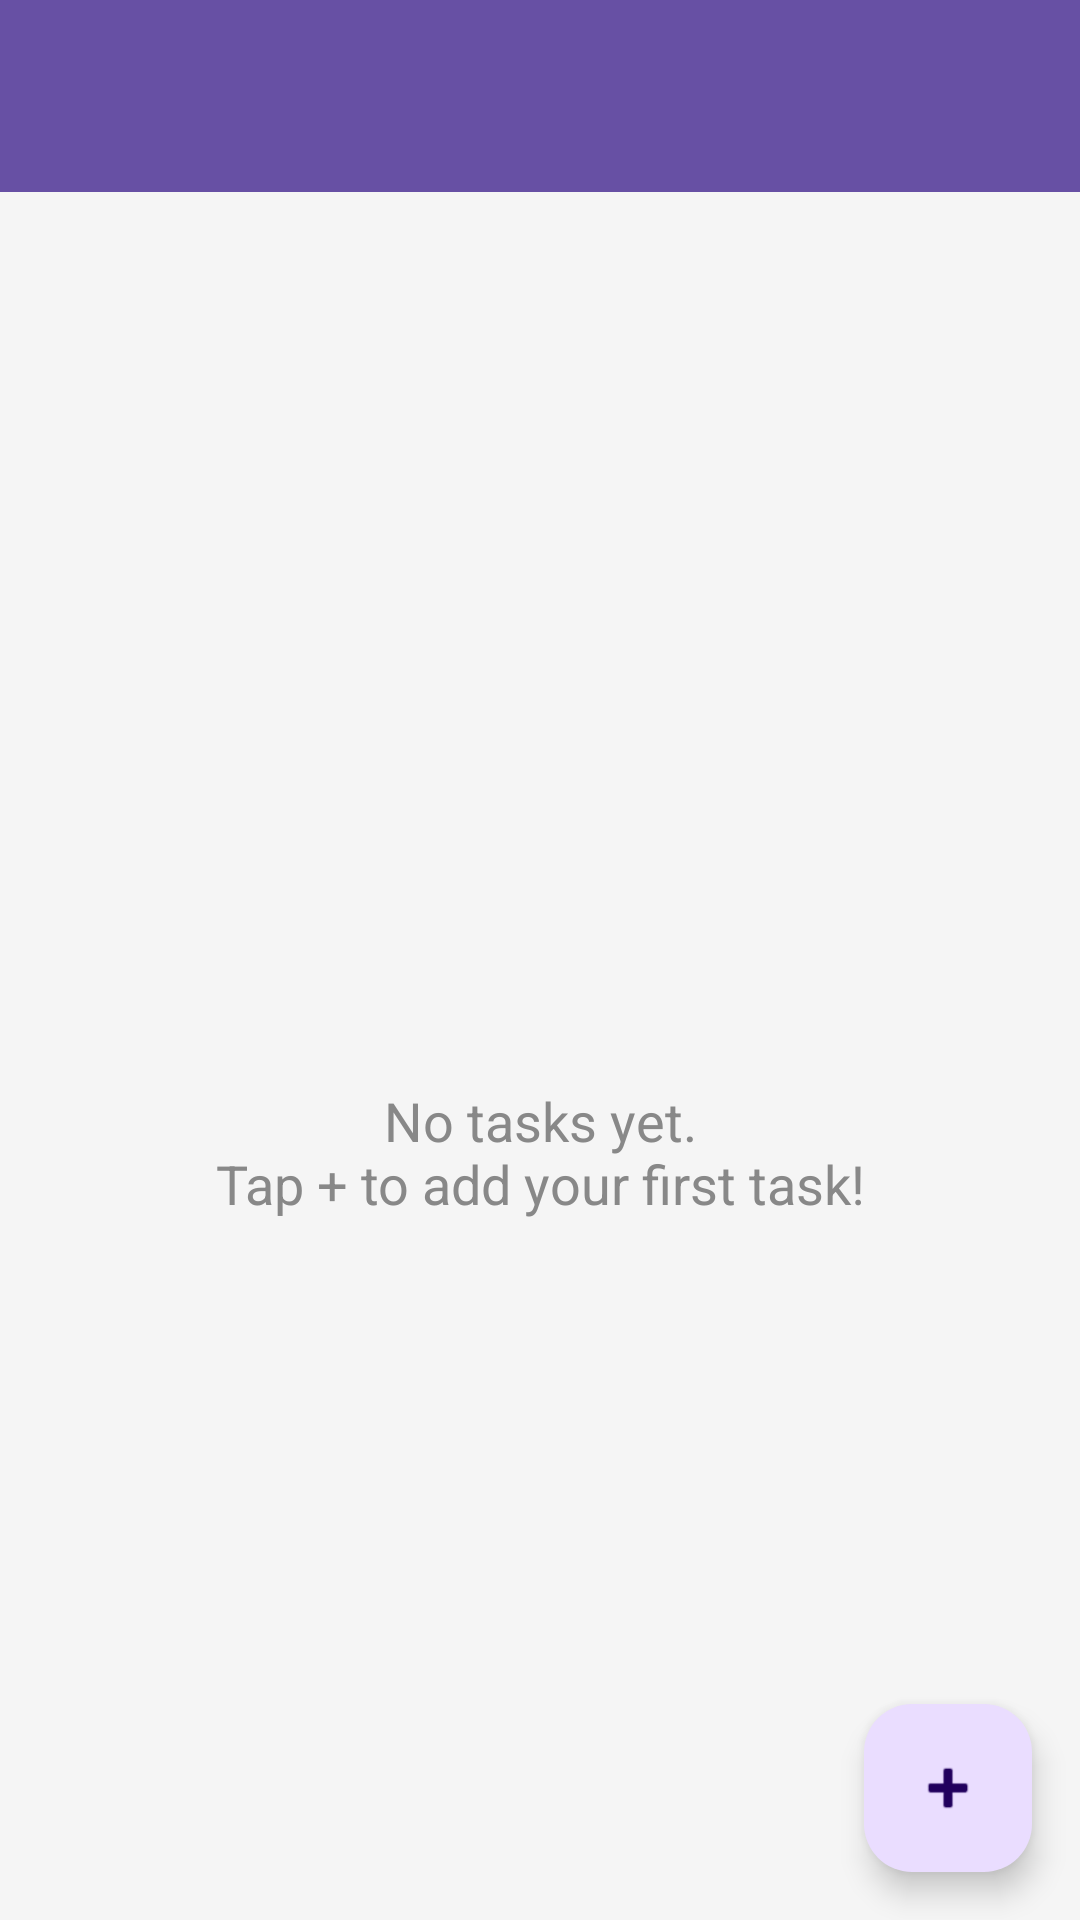

The Android layout XML behind this screen, and the referenced resources:
<!-- AndroidManifest.xml: application theme Theme.InternshipTaskTracker -->
<!-- res/layout/activity_main.xml -->
<?xml version="1.0" encoding="utf-8"?>
<androidx.coordinatorlayout.widget.CoordinatorLayout
    xmlns:android="http://schemas.android.com/apk/res/android"
    xmlns:app="http://schemas.android.com/apk/res-auto"
    android:layout_width="match_parent"
    android:layout_height="match_parent"
    android:background="#F5F5F5">

    
    <com.google.android.material.appbar.AppBarLayout
        android:layout_width="match_parent"
        android:layout_height="wrap_content">

        <androidx.appcompat.widget.Toolbar
            android:id="@+id/toolbar"
            android:layout_width="match_parent"
            android:layout_height="?attr/actionBarSize"
            android:background="?attr/colorPrimary"
            android:title="Internship Task Tracker"
            android:titleTextColor="@android:color/white" />

    </com.google.android.material.appbar.AppBarLayout>

    
    <TextView
        android:id="@+id/text_empty"
        android:layout_width="wrap_content"
        android:layout_height="wrap_content"
        android:layout_gravity="center"
        android:text="No tasks yet.&#10;Tap + to add your first task!"
        android:textSize="18sp"
        android:textColor="#888888"
        android:gravity="center"
        android:visibility="visible"
        app:layout_behavior="@string/appbar_scrolling_view_behavior" />

    
    <androidx.recyclerview.widget.RecyclerView
        android:id="@+id/recycler_view"
        android:layout_width="match_parent"
        android:layout_height="match_parent"
        android:padding="8dp"
        app:layout_behavior="@string/appbar_scrolling_view_behavior" />

    
    <com.google.android.material.floatingactionbutton.FloatingActionButton
        android:id="@+id/fab_add_task"
        android:layout_width="wrap_content"
        android:layout_height="wrap_content"
        android:layout_gravity="bottom|end"
        android:layout_margin="16dp"
        android:contentDescription="Add task"
        app:srcCompat="@android:drawable/ic_input_add" />

</androidx.coordinatorlayout.widget.CoordinatorLayout>
<!-- resources referenced by this layout -->
<resources>
  <style name="Theme.InternshipTaskTracker" parent="Base.Theme.InternshipTaskTracker" />
  <style name="Base.Theme.InternshipTaskTracker" parent="Theme.Material3.DayNight.NoActionBar">
          
          
      </style>
</resources>
